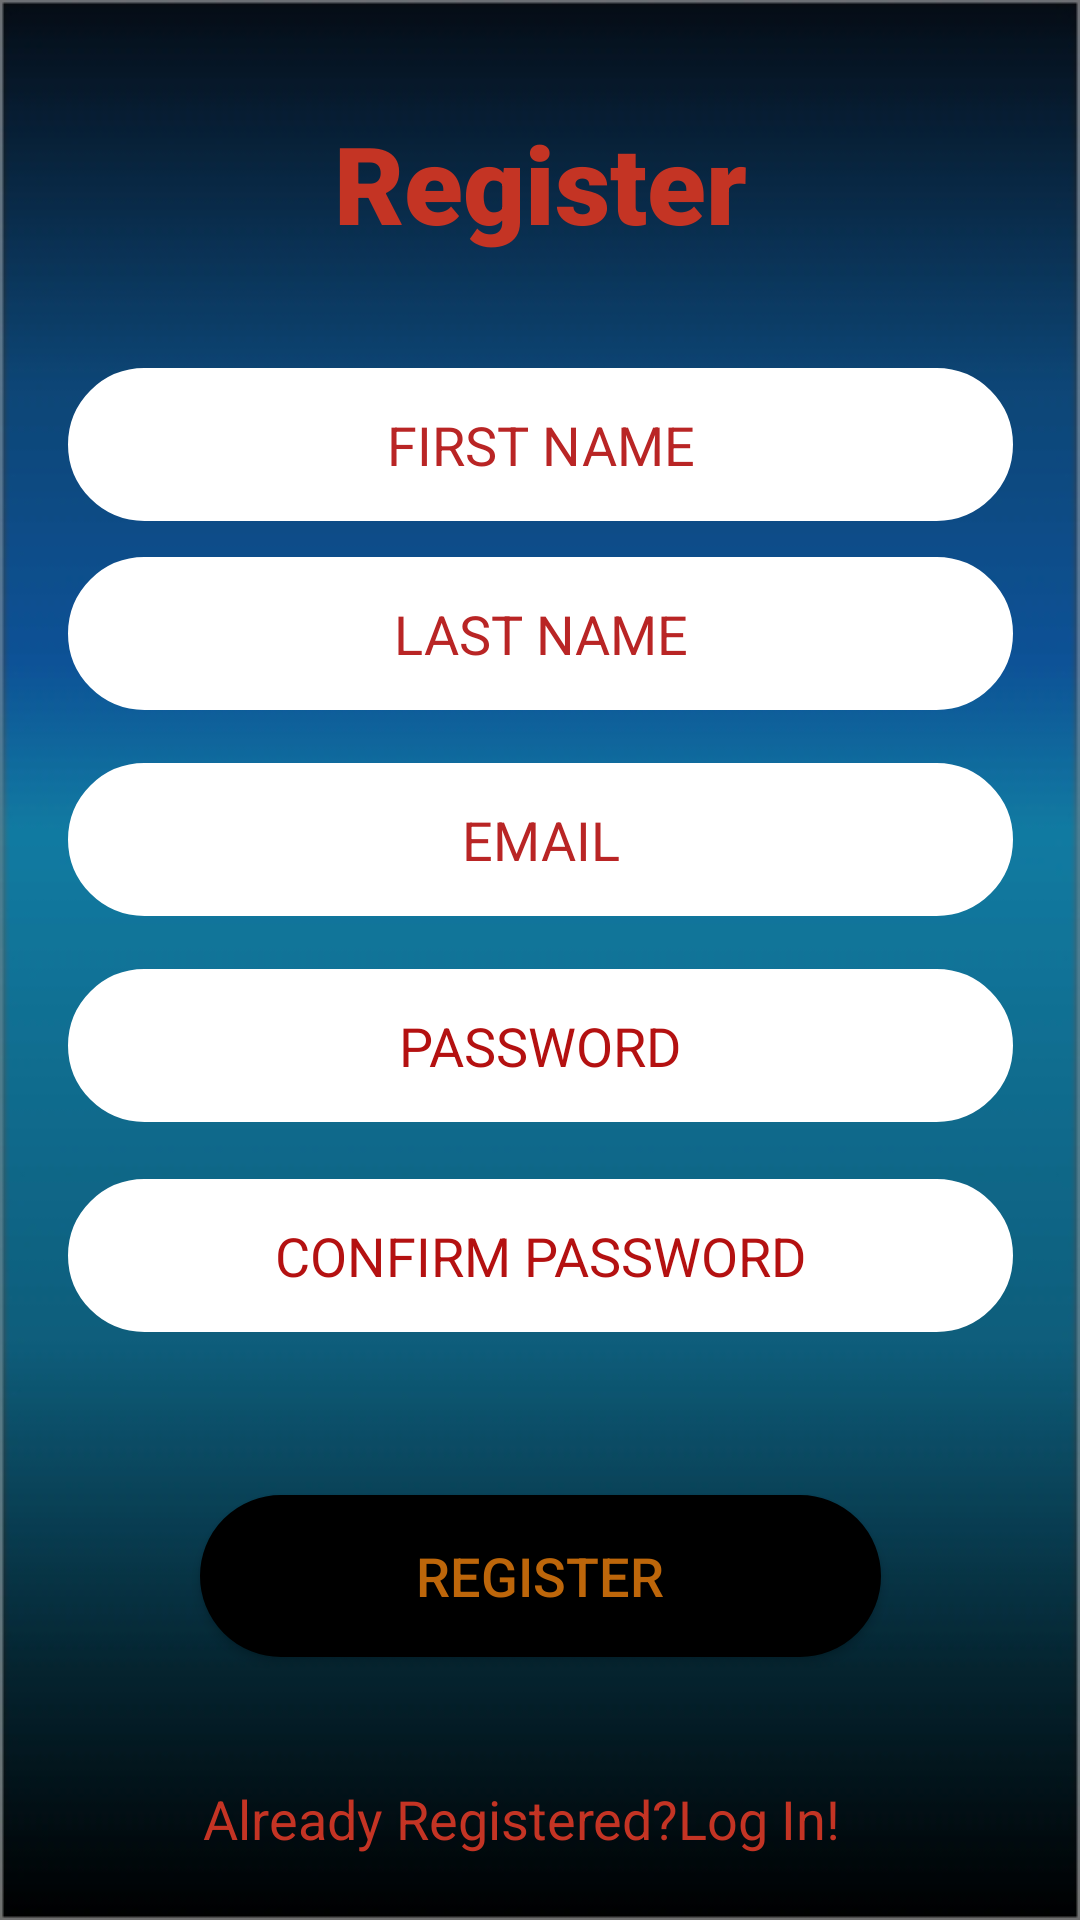

Write the Android layout XML for this screen, with the resource values it uses.
<!-- AndroidManifest.xml: application theme Theme.AppCompat.NoActionBar -->
<!-- res/layout/register_page.xml -->
<?xml version="1.0" encoding="utf-8"?>
<androidx.constraintlayout.widget.ConstraintLayout xmlns:android="http://schemas.android.com/apk/res/android"
    xmlns:app="http://schemas.android.com/apk/res-auto"
    xmlns:tools="http://schemas.android.com/tools"
    android:layout_width="match_parent"
    android:layout_height="match_parent"
    android:background="@drawable/homebacka"
    tools:context=".Register">

    <EditText
        android:id="@+id/lname"
        android:layout_width="315dp"
        android:layout_height="51dp"
        android:layout_marginStart="8dp"
        android:layout_marginTop="8dp"
        android:layout_marginEnd="8dp"
        android:layout_marginBottom="8dp"
        android:background="@drawable/inputwhite"
        android:ems="10"
        android:hint="LAST NAME"
        android:inputType="textEmailAddress"
        android:textAlignment="center"
        android:textColor="#2F363F"
        android:textColorHint="#B92525"
        app:layout_constraintBottom_toBottomOf="parent"
        app:layout_constraintEnd_toEndOf="parent"
        app:layout_constraintStart_toStartOf="parent"
        app:layout_constraintTop_toTopOf="parent"
        app:layout_constraintVertical_bias="0.31" />

    <EditText
        android:id="@+id/rlpass"
        android:layout_width="315dp"
        android:layout_height="51dp"
        android:layout_marginStart="8dp"
        android:layout_marginTop="8dp"
        android:layout_marginEnd="8dp"
        android:layout_marginBottom="8dp"
        android:background="@drawable/inputwhite"
        android:ems="10"
        android:hint="PASSWORD"
        android:inputType="textPassword"
        android:textAlignment="center"
        android:textColor="#2F363F"
        android:textColorHint="#B41111"
        app:layout_constraintBottom_toBottomOf="parent"
        app:layout_constraintEnd_toEndOf="parent"
        app:layout_constraintStart_toStartOf="parent"
        app:layout_constraintTop_toTopOf="parent"
        app:layout_constraintVertical_bias="0.55" />

    <EditText
        android:id="@+id/cpass"
        android:layout_width="315dp"
        android:layout_height="51dp"
        android:layout_marginStart="8dp"
        android:layout_marginTop="8dp"
        android:layout_marginEnd="8dp"
        android:layout_marginBottom="8dp"
        android:background="@drawable/inputwhite"
        android:ems="10"
        android:hint="CONFIRM PASSWORD"
        android:inputType="textPassword"
        android:textAlignment="center"
        android:textColor="#2F363F"
        android:textColorHint="#B41111"
        app:layout_constraintBottom_toBottomOf="parent"
        app:layout_constraintEnd_toEndOf="parent"
        app:layout_constraintStart_toStartOf="parent"
        app:layout_constraintTop_toTopOf="parent"
        app:layout_constraintVertical_bias="0.672" />

    <EditText
        android:id="@+id/fname"
        android:layout_width="315dp"
        android:layout_height="51dp"
        android:layout_marginStart="8dp"
        android:layout_marginTop="8dp"
        android:layout_marginEnd="8dp"
        android:layout_marginBottom="8dp"
        android:background="@drawable/inputwhite"
        android:ems="10"
        android:hint="FIRST NAME"
        android:inputType="textPersonName"
        android:textAlignment="center"
        android:textColor="#2F363F"
        android:textColorHint="#B92525"
        app:layout_constraintBottom_toBottomOf="parent"
        app:layout_constraintEnd_toEndOf="parent"
        app:layout_constraintStart_toStartOf="parent"
        app:layout_constraintTop_toTopOf="parent"
        app:layout_constraintVertical_bias="0.19999999" />

    <EditText
        android:id="@+id/remail"
        android:layout_width="315dp"
        android:layout_height="51dp"
        android:layout_marginStart="8dp"
        android:layout_marginTop="8dp"
        android:layout_marginEnd="8dp"
        android:layout_marginBottom="8dp"
        android:background="@drawable/inputwhite"
        android:ems="10"
        android:hint="EMAIL"
        android:inputType="textEmailAddress"
        android:textAlignment="center"
        android:textColor="#2F363F"
        android:textColorHint="#B92525"
        app:layout_constraintBottom_toBottomOf="parent"
        app:layout_constraintEnd_toEndOf="parent"
        app:layout_constraintStart_toStartOf="parent"
        app:layout_constraintTop_toTopOf="parent"
        app:layout_constraintVertical_bias="0.43" />

    <Button
        android:id="@+id/reg"
        android:layout_width="227dp"
        android:layout_height="54dp"
        android:layout_marginStart="8dp"
        android:layout_marginTop="8dp"
        android:layout_marginEnd="8dp"
        android:layout_marginBottom="8dp"
        android:background="@drawable/mybutton3"
        android:onClick="OnRegister"
        android:shadowColor="#FF0B4EBD"
        android:text="Register"
        android:textColor="#BD660A"
        android:textColorHint="#8B7205"
        android:textSize="18sp"
        app:layout_constraintBottom_toBottomOf="parent"
        app:layout_constraintEnd_toEndOf="parent"
        app:layout_constraintStart_toStartOf="parent"
        app:layout_constraintTop_toTopOf="parent"
        app:layout_constraintVertical_bias="0.86" />

    <TextView
        android:id="@+id/textView3"
        android:layout_width="294dp"
        android:layout_height="53dp"
        android:layout_marginStart="8dp"
        android:layout_marginTop="8dp"
        android:layout_marginEnd="8dp"
        android:layout_marginBottom="8dp"
        android:fontFamily="sans-serif-black"
        android:text="Register"
        android:textAlignment="center"
        android:textAllCaps="false"
        android:textAppearance="@style/TextAppearance.AppCompat.Medium"
        android:textColor="#C43424"
        android:textSize="36sp"
        app:layout_constraintBottom_toBottomOf="parent"
        app:layout_constraintEnd_toEndOf="parent"
        app:layout_constraintHorizontal_bias="0.50"
        app:layout_constraintStart_toStartOf="parent"
        app:layout_constraintTop_toTopOf="parent"
        app:layout_constraintVertical_bias="0.05" />

    <TextView
        android:id="@+id/lg"
        android:layout_width="224dp"
        android:layout_height="38dp"
        android:layout_marginStart="8dp"
        android:layout_marginTop="8dp"
        android:layout_marginEnd="8dp"
        android:layout_marginBottom="8dp"
        android:text="Already Registered?Log In!"
        android:textColor="#C43424"
        android:textSize="18sp"
        app:layout_constraintBottom_toBottomOf="parent"
        app:layout_constraintEnd_toEndOf="parent"
        app:layout_constraintHorizontal_bias="0.497"
        app:layout_constraintStart_toStartOf="parent"
        app:layout_constraintTop_toTopOf="parent"
        app:layout_constraintVertical_bias="1.0" />

    <TextView
        android:id="@+id/incorrect"
        android:layout_width="168dp"
        android:layout_height="33dp"
        android:layout_marginStart="8dp"
        android:layout_marginTop="8dp"
        android:layout_marginEnd="8dp"
        android:layout_marginBottom="8dp"
        android:textAlignment="center"
        android:textColor="#B41111"
        app:layout_constraintBottom_toBottomOf="parent"
        app:layout_constraintEnd_toEndOf="parent"
        app:layout_constraintHorizontal_bias="0.546"
        app:layout_constraintStart_toStartOf="parent"
        app:layout_constraintTop_toTopOf="parent"
        app:layout_constraintVertical_bias="0.76" />

</androidx.constraintlayout.widget.ConstraintLayout>
<!-- resources referenced by this layout -->
<resources>
  <!-- drawable homebacka: jpg bitmap (drawable, 34094 bytes) -->
  <!-- drawable inputwhite (drawable) -->
  <?xml version="1.0" encoding="utf-8"?>
  <selector xmlns:android="http://schemas.android.com/apk/res/android" >
      <item android:state_pressed="true" >
          <shape android:shape="rectangle"  >
              <corners android:radius="25dip" />
              <stroke android:width="1dip" android:color="#ffffff" />
              <gradient android:angle="-90" android:startColor="#ffffff" android:endColor="#ffffff"  />
          </shape>
      </item>
      <item android:state_focused="true">
          <shape android:shape="rectangle"  >
              <corners android:radius="25dip" />
              <stroke android:width="1dip" android:color="#ffffff" />
              <solid android:color="#ffffff"/>
          </shape>
      </item>
      <item >
          <shape android:shape="rectangle"  >
              <corners android:radius="25dip" />
              <stroke android:width="1dip" android:color="#ffffff" />
              <gradient android:angle="-90" android:startColor="#ffffff" android:endColor="#ffffff" />
          </shape>
      </item>
  </selector>
  <!-- drawable mybutton3 (drawable) -->
  <?xml version="1.0" encoding="utf-8"?>
  <selector xmlns:android="http://schemas.android.com/apk/res/android" >
      <item android:state_pressed="true" >
          <shape android:shape="rectangle"  >
              <corners android:radius="35dip" />
              <stroke android:width="1dip" android:color="#000000" />
              <gradient android:angle="-90" android:startColor="#000000" android:endColor="#000000"  />
          </shape>
      </item>
      <item android:state_focused="true">
          <shape android:shape="rectangle"  >
              <corners android:radius="35dip" />
              <stroke android:width="1dip" android:color="#000000" />
              <solid android:color="#000000"/>
          </shape>
      </item>
      <item >
          <shape android:shape="rectangle"  >
              <corners android:radius="35dip" />
              <stroke android:width="1dip" android:color="#000000"/>
              <gradient android:angle="-90" android:startColor="#000000" android:endColor="#000000" />
          </shape>
      </item>
  </selector>
</resources>
